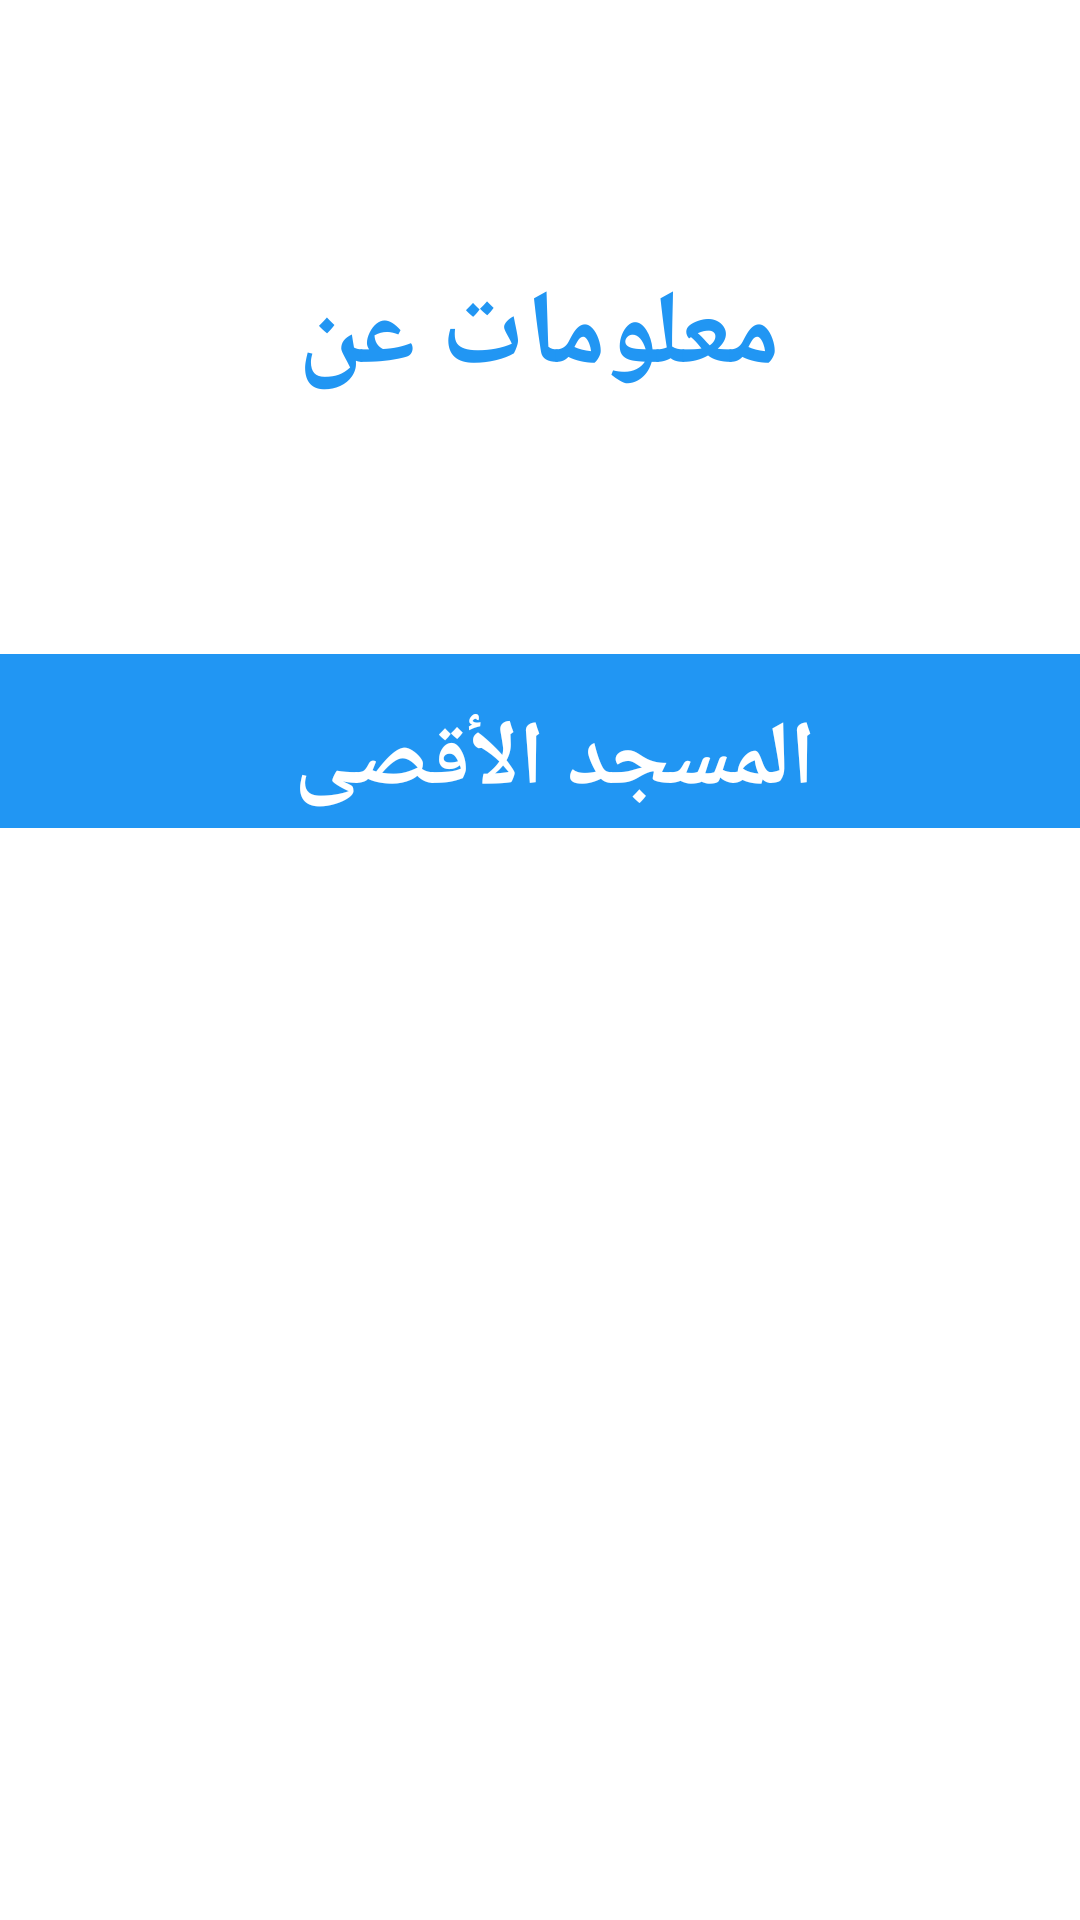

Reconstruct the res/layout file that produces this screen, plus the resources it refers to.
<!-- AndroidManifest.xml: application theme Theme.CloudProject -->
<!-- res/layout/fragment_about.xml -->
<?xml version="1.0" encoding="utf-8"?>
<androidx.constraintlayout.widget.ConstraintLayout xmlns:android="http://schemas.android.com/apk/res/android"
    xmlns:tools="http://schemas.android.com/tools"
    android:layout_width="match_parent"
    android:orientation="vertical"
    android:layout_height="match_parent"
    xmlns:app="http://schemas.android.com/apk/res-auto">


    <TextView
        android:id="@+id/textView"
        android:layout_width="294dp"
        android:layout_height="87dp"
        android:layout_marginStart="85dp"
        android:layout_marginTop="88dp"
        android:layout_marginEnd="86dp"
        android:text="معلومات عن"
        android:textAlignment="center"
        android:textColor="#2196F3"
        android:textSize="35sp"
        android:textStyle="bold"
        app:layout_constraintEnd_toEndOf="parent"
        app:layout_constraintStart_toStartOf="parent"
        app:layout_constraintTop_toTopOf="parent" />

    <TextView
        android:id="@+id/AlAqsaMosque"
        android:layout_width="406dp"
        android:layout_height="58dp"
        android:layout_marginTop="47dp"
        android:layout_marginBottom="364dp"
        android:background="@drawable/shape_text"
        android:paddingStart="16dp"
        android:paddingTop="15dp"
        android:paddingEnd="16dp"
        android:text="@string/text2"
        android:textAlignment="center"
        android:textColor="@color/white"
        android:textSize="30sp"
        android:textStyle="bold"
        app:layout_constraintBottom_toBottomOf="parent"
        app:layout_constraintEnd_toEndOf="parent"
        app:layout_constraintHorizontal_bias="0.4"
        app:layout_constraintStart_toStartOf="parent"
 />
</androidx.constraintlayout.widget.ConstraintLayout>
<!-- resources referenced by this layout -->
<resources>
  <!-- drawable shape_text (drawable) -->
  <?xml version="1.0" encoding="utf-8"?>
  <shape android:shape="rectangle"
      xmlns:android="http://schemas.android.com/apk/res/android">
  
  <solid android:color="#2196F3" />
      <corners android:radius="12dp"/>
      <size android:height="40dp" android:width="200dp"/>
  
  </shape>
  <string name="text2">المسجد الأقصى</string>
  <style name="Theme.CloudProject" parent="Theme.MaterialComponents.DayNight.DarkActionBar">
          
          <item name="colorPrimary">@color/purple_500</item>
          <item name="colorPrimaryVariant">@color/purple_700</item>
          <item name="colorOnPrimary">@color/white</item>
          
          <item name="colorSecondary">@color/teal_200</item>
          <item name="colorSecondaryVariant">@color/teal_700</item>
          <item name="colorOnSecondary">@color/black</item>
          
          <item name="android:statusBarColor" tools:targetApi="l">?attr/colorPrimaryVariant</item>
          
      </style>
  <!-- not gathered from this repository: default colours our renderer supplied (Android Studio template values) -->
  <color name="purple_500">#FF6200EE</color>
  <color name="purple_700">#FF3700B3</color>
  <color name="teal_200">#FF03DAC5</color>
  <color name="teal_700">#FF018786</color>
  <color name="black">#FF000000</color>
  <color name="white">#FFFFFFFF</color>
</resources>
